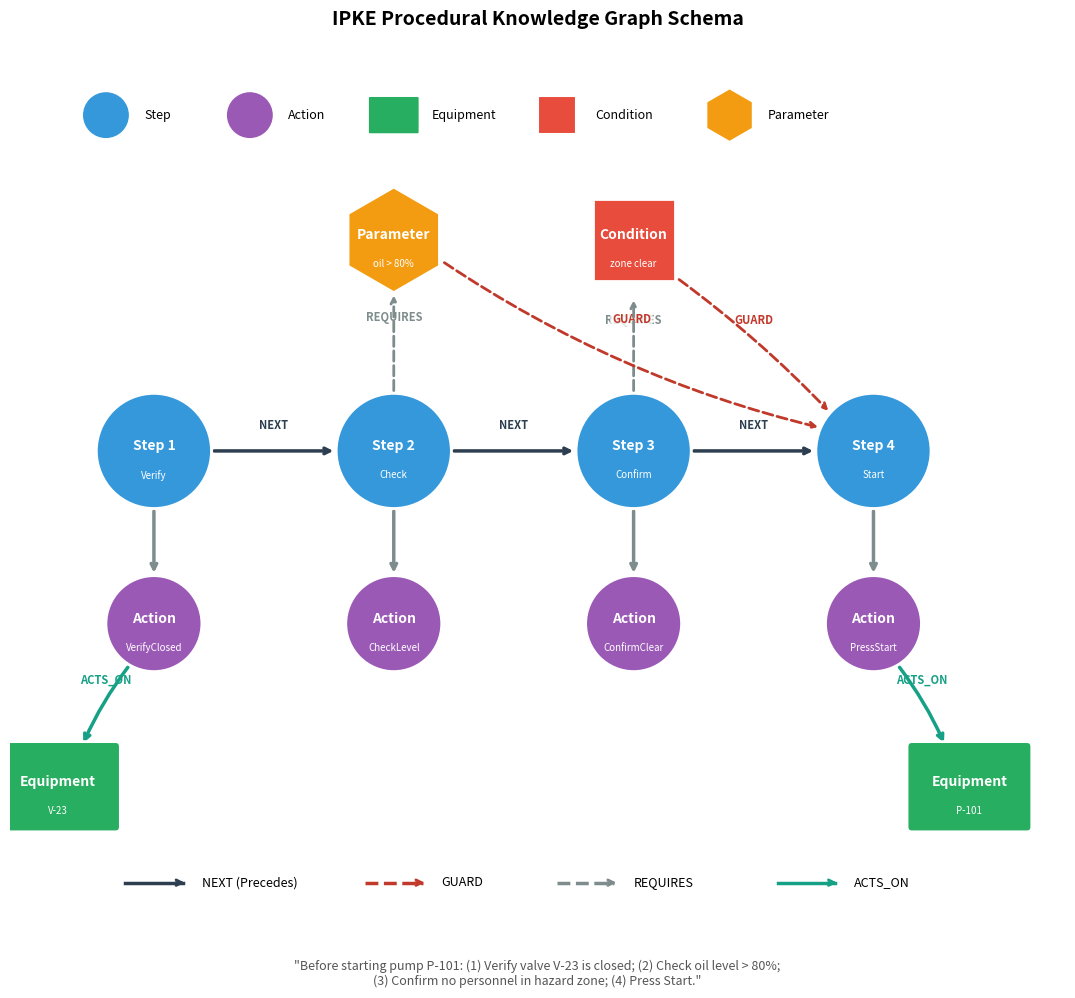

Recreate this plot in Python. (Note: this script raises an exception after producing the figure.)
"""
Generate Figure: IPKE Procedural Knowledge Graph Schema Example

Visualizes the minimal schema for industrial procedural knowledge representation:
- Nodes: Step, Action, Equipment, Condition, Parameter
- Edges: Precedes, Requires, Guards, ActsOn

Example: "Before starting pump P-101: (1) Verify valve V-23 is closed; 
         (2) Check oil level > 80%; (3) Confirm no personnel in hazard zone; (4) Press Start."
"""

import matplotlib.pyplot as plt
import matplotlib.patches as mpatches
import networkx as nx
import numpy as np

def create_pkg_schema_figure():
    """Create the procedural knowledge graph schema visualization."""
    
    fig, ax = plt.subplots(1, 1, figsize=(14, 10))
    ax.set_xlim(-0.5, 10.5)
    ax.set_ylim(-1, 8)
    ax.axis('off')
    ax.set_aspect('equal')
    
    # Color scheme (thesis-aligned)
    COLORS = {
        'step': '#3498db',           # Blue - Steps
        'action': '#9b59b6',         # Purple - Actions
        'equipment': '#27ae60',      # Green - Equipment/Assets
        'condition': '#e74c3c',      # Red - Conditions/Guards
        'parameter': '#f39c12',      # Orange - Parameters/Thresholds
        'next': '#2c3e50',           # Dark - NEXT/Precedes edges
        'guard': '#c0392b',          # Dark red - GUARD edges
        'requires': '#7f8c8d',       # Gray - REQUIRES edges
        'actson': '#16a085',         # Teal - ACTS_ON edges
    }
    
    # ═══════════════════════════════════════════════════════════════════════════
    # NODE POSITIONS
    # ═══════════════════════════════════════════════════════════════════════════
    
    # Steps (main horizontal flow)
    steps = {
        'S1': (1, 4),
        'S2': (3.5, 4),
        'S3': (6, 4),
        'S4': (8.5, 4),
    }
    
    # Actions (below steps)
    actions = {
        'A1': (1, 2.2),      # VerifyClosed
        'A2': (3.5, 2.2),    # CheckLevel
        'A3': (6, 2.2),      # ConfirmClear
        'A4': (8.5, 2.2),    # PressStart
    }
    
    # Equipment (bottom)
    equipment = {
        'E1': (0, 0.5),      # V-23 (valve)
        'E2': (9.5, 0.5),    # P-101 (pump)
    }
    
    # Parameters/Conditions (above steps)
    conditions = {
        'P1': (3.5, 6.2),    # oil_level > 80%
        'C1': (6, 6.2),      # no_personnel_in_zone
    }
    
    # ═══════════════════════════════════════════════════════════════════════════
    # DRAW NODES
    # ═══════════════════════════════════════════════════════════════════════════
    
    def draw_node(x, y, label, sublabel, color, shape='o', size=0.55):
        """Draw a node with label."""
        if shape == 'o':
            circle = plt.Circle((x, y), size, color=color, ec='white', linewidth=2, zorder=10)
            ax.add_patch(circle)
        elif shape == 's':  # square for equipment
            rect = mpatches.FancyBboxPatch(
                (x - size, y - size*0.7), size*2, size*1.4,
                boxstyle="round,pad=0.05", facecolor=color, edgecolor='white', linewidth=2, zorder=10
            )
            ax.add_patch(rect)
        elif shape == 'd':  # diamond for conditions
            diamond = mpatches.RegularPolygon(
                (x, y), numVertices=4, radius=size*1.1, orientation=np.pi/4,
                facecolor=color, edgecolor='white', linewidth=2, zorder=10
            )
            ax.add_patch(diamond)
        elif shape == 'h':  # hexagon for parameters
            hexagon = mpatches.RegularPolygon(
                (x, y), numVertices=6, radius=size*1.0,
                facecolor=color, edgecolor='white', linewidth=2, zorder=10
            )
            ax.add_patch(hexagon)
        
        # Labels
        ax.text(x, y + 0.05, label, ha='center', va='center', fontsize=10, 
                fontweight='bold', color='white', zorder=11)
        ax.text(x, y - 0.25, sublabel, ha='center', va='center', fontsize=7, 
                color='white', zorder=11)
    
    # Draw Steps (circles)
    step_labels = [
        ('Step 1', 'Verify'),
        ('Step 2', 'Check'),
        ('Step 3', 'Confirm'),
        ('Step 4', 'Start'),
    ]
    for (sid, pos), (label, sublabel) in zip(steps.items(), step_labels):
        draw_node(pos[0], pos[1], label, sublabel, COLORS['step'], 'o', 0.6)
    
    # Draw Actions (circles, smaller)
    action_labels = [
        ('Action', 'VerifyClosed'),
        ('Action', 'CheckLevel'),
        ('Action', 'ConfirmClear'),
        ('Action', 'PressStart'),
    ]
    for (aid, pos), (label, sublabel) in zip(actions.items(), action_labels):
        draw_node(pos[0], pos[1], label, sublabel, COLORS['action'], 'o', 0.5)
    
    # Draw Equipment (rectangles)
    draw_node(equipment['E1'][0], equipment['E1'][1], 'Equipment', 'V-23', COLORS['equipment'], 's', 0.6)
    draw_node(equipment['E2'][0], equipment['E2'][1], 'Equipment', 'P-101', COLORS['equipment'], 's', 0.6)
    
    # Draw Parameter (hexagon)
    draw_node(conditions['P1'][0], conditions['P1'][1], 'Parameter', 'oil > 80%', COLORS['parameter'], 'h', 0.55)
    
    # Draw Condition (diamond)
    draw_node(conditions['C1'][0], conditions['C1'][1], 'Condition', 'zone clear', COLORS['condition'], 'd', 0.55)
    
    # ═══════════════════════════════════════════════════════════════════════════
    # DRAW EDGES
    # ═══════════════════════════════════════════════════════════════════════════
    
    def draw_edge(start, end, color, style='-', label='', curved=0, offset_start=0.6, offset_end=0.6):
        """Draw an edge with optional label."""
        dx = end[0] - start[0]
        dy = end[1] - start[1]
        dist = np.sqrt(dx**2 + dy**2)
        
        # Normalize and offset
        ux, uy = dx/dist, dy/dist
        x1 = start[0] + ux * offset_start
        y1 = start[1] + uy * offset_start
        x2 = end[0] - ux * offset_end
        y2 = end[1] - uy * offset_end
        
        linestyle = '-' if style == '-' else '--'
        linewidth = 2.5 if style == '-' else 2
        
        if curved != 0:
            # Curved arrow
            mid_x = (x1 + x2) / 2 + curved
            mid_y = (y1 + y2) / 2 + abs(curved) * 0.3
            ax.annotate('', xy=(x2, y2), xytext=(x1, y1),
                       arrowprops=dict(arrowstyle='->', color=color, lw=linewidth,
                                      linestyle=linestyle,
                                      connectionstyle=f'arc3,rad={curved*0.3}'),
                       zorder=5)
        else:
            ax.annotate('', xy=(x2, y2), xytext=(x1, y1),
                       arrowprops=dict(arrowstyle='->', color=color, lw=linewidth,
                                      linestyle=linestyle),
                       zorder=5)
        
        # Edge label
        if label:
            mid_x = (x1 + x2) / 2
            mid_y = (y1 + y2) / 2 + 0.2
            ax.text(mid_x, mid_y, label, ha='center', va='bottom', fontsize=8,
                   fontstyle='italic', color=color, fontweight='bold',
                   bbox=dict(boxstyle='round,pad=0.15', facecolor='white', 
                            edgecolor='none', alpha=0.8))
    
    # PRECEDES/NEXT edges (Step → Step) - solid arrows
    draw_edge(steps['S1'], steps['S2'], COLORS['next'], '-', 'NEXT')
    draw_edge(steps['S2'], steps['S3'], COLORS['next'], '-', 'NEXT')
    draw_edge(steps['S3'], steps['S4'], COLORS['next'], '-', 'NEXT')
    
    # REQUIRES edges (Step → Parameter/Condition) - gray dashed
    draw_edge(steps['S2'], conditions['P1'], COLORS['requires'], '--', 'REQUIRES', offset_start=0.6, offset_end=0.55)
    draw_edge(steps['S3'], conditions['C1'], COLORS['requires'], '--', 'REQUIRES', offset_start=0.6, offset_end=0.6)
    
    # GUARD edges (Condition → Step) - red dashed
    draw_edge(conditions['P1'], steps['S4'], COLORS['guard'], '--', 'GUARD', curved=0.3, offset_start=0.55, offset_end=0.6)
    draw_edge(conditions['C1'], steps['S4'], COLORS['guard'], '--', 'GUARD', curved=-0.15, offset_start=0.6, offset_end=0.6)
    
    # Step → Action edges (implicit execution)
    for sid, aid in [('S1', 'A1'), ('S2', 'A2'), ('S3', 'A3'), ('S4', 'A4')]:
        draw_edge(steps[sid], actions[aid], '#7f8c8d', '-', '', offset_start=0.6, offset_end=0.5)
    
    # ACTS_ON edges (Action → Equipment)
    draw_edge(actions['A1'], equipment['E1'], COLORS['actson'], '-', 'ACTS_ON', curved=0.2, offset_start=0.5, offset_end=0.5)
    draw_edge(actions['A4'], equipment['E2'], COLORS['actson'], '-', 'ACTS_ON', curved=-0.2, offset_start=0.5, offset_end=0.5)
    
    # ═══════════════════════════════════════════════════════════════════════════
    # LEGEND
    # ═══════════════════════════════════════════════════════════════════════════
    
    # Node legend
    legend_y = 7.5
    legend_items = [
        (0.5, 'Step', COLORS['step'], 'o'),
        (2.0, 'Action', COLORS['action'], 'o'),
        (3.5, 'Equipment', COLORS['equipment'], 's'),
        (5.2, 'Condition', COLORS['condition'], 'd'),
        (7.0, 'Parameter', COLORS['parameter'], 'h'),
    ]
    
    for x, label, color, shape in legend_items:
        if shape == 'o':
            circle = plt.Circle((x, legend_y), 0.25, color=color, ec='white', linewidth=1.5)
            ax.add_patch(circle)
        elif shape == 's':
            rect = mpatches.FancyBboxPatch((x-0.25, legend_y-0.18), 0.5, 0.36,
                                           boxstyle="round,pad=0.02", facecolor=color, 
                                           edgecolor='white', linewidth=1.5)
            ax.add_patch(rect)
        elif shape == 'd':
            diamond = mpatches.RegularPolygon((x, legend_y), numVertices=4, radius=0.28,
                                              orientation=np.pi/4, facecolor=color, 
                                              edgecolor='white', linewidth=1.5)
            ax.add_patch(diamond)
        elif shape == 'h':
            hexagon = mpatches.RegularPolygon((x, legend_y), numVertices=6, radius=0.28,
                                              facecolor=color, edgecolor='white', linewidth=1.5)
            ax.add_patch(hexagon)
        
        ax.text(x + 0.4, legend_y, label, ha='left', va='center', fontsize=9)
    
    # Edge legend
    edge_legend_y = -0.5
    edge_items = [
        (1.0, 'NEXT (Precedes)', COLORS['next'], '-'),
        (3.5, 'GUARD', COLORS['guard'], '--'),
        (5.5, 'REQUIRES', COLORS['requires'], '--'),
        (7.8, 'ACTS_ON', COLORS['actson'], '-'),
    ]
    
    for x, label, color, style in edge_items:
        linestyle = '-' if style == '-' else '--'
        ax.plot([x-0.3, x+0.3], [edge_legend_y, edge_legend_y], 
               color=color, linestyle=linestyle, linewidth=2.5)
        ax.annotate('', xy=(x+0.35, edge_legend_y), xytext=(x+0.2, edge_legend_y),
                   arrowprops=dict(arrowstyle='->', color=color, lw=2))
        ax.text(x + 0.5, edge_legend_y, label, ha='left', va='center', fontsize=9)
    
    # ═══════════════════════════════════════════════════════════════════════════
    # TITLE & CAPTION
    # ═══════════════════════════════════════════════════════════════════════════
    
    # Title
    ax.text(5, 8.5, 'IPKE Procedural Knowledge Graph Schema', 
           ha='center', va='center', fontsize=14, fontweight='bold')
    
    # Source procedure text
    ax.text(5, -1.3, 
           '"Before starting pump P-101: (1) Verify valve V-23 is closed; (2) Check oil level > 80%;'
           '\n(3) Confirm no personnel in hazard zone; (4) Press Start."',
           ha='center', va='top', fontsize=9, style='italic', color='#555')
    
    plt.tight_layout()
    return fig


def main():
    """Generate and save the figure."""
    fig = create_pkg_schema_figure()
    
    # Save in multiple formats
    output_path = 'assets/figure_pkg_schema'
    fig.savefig(f'{output_path}.png', dpi=300, bbox_inches='tight', 
                facecolor='white', edgecolor='none')
    fig.savefig(f'{output_path}.pdf', bbox_inches='tight', 
                facecolor='white', edgecolor='none')
    
    print(f"✓ Saved: {output_path}.png")
    print(f"✓ Saved: {output_path}.pdf")
    
    plt.show()


if __name__ == "__main__":
    main()
